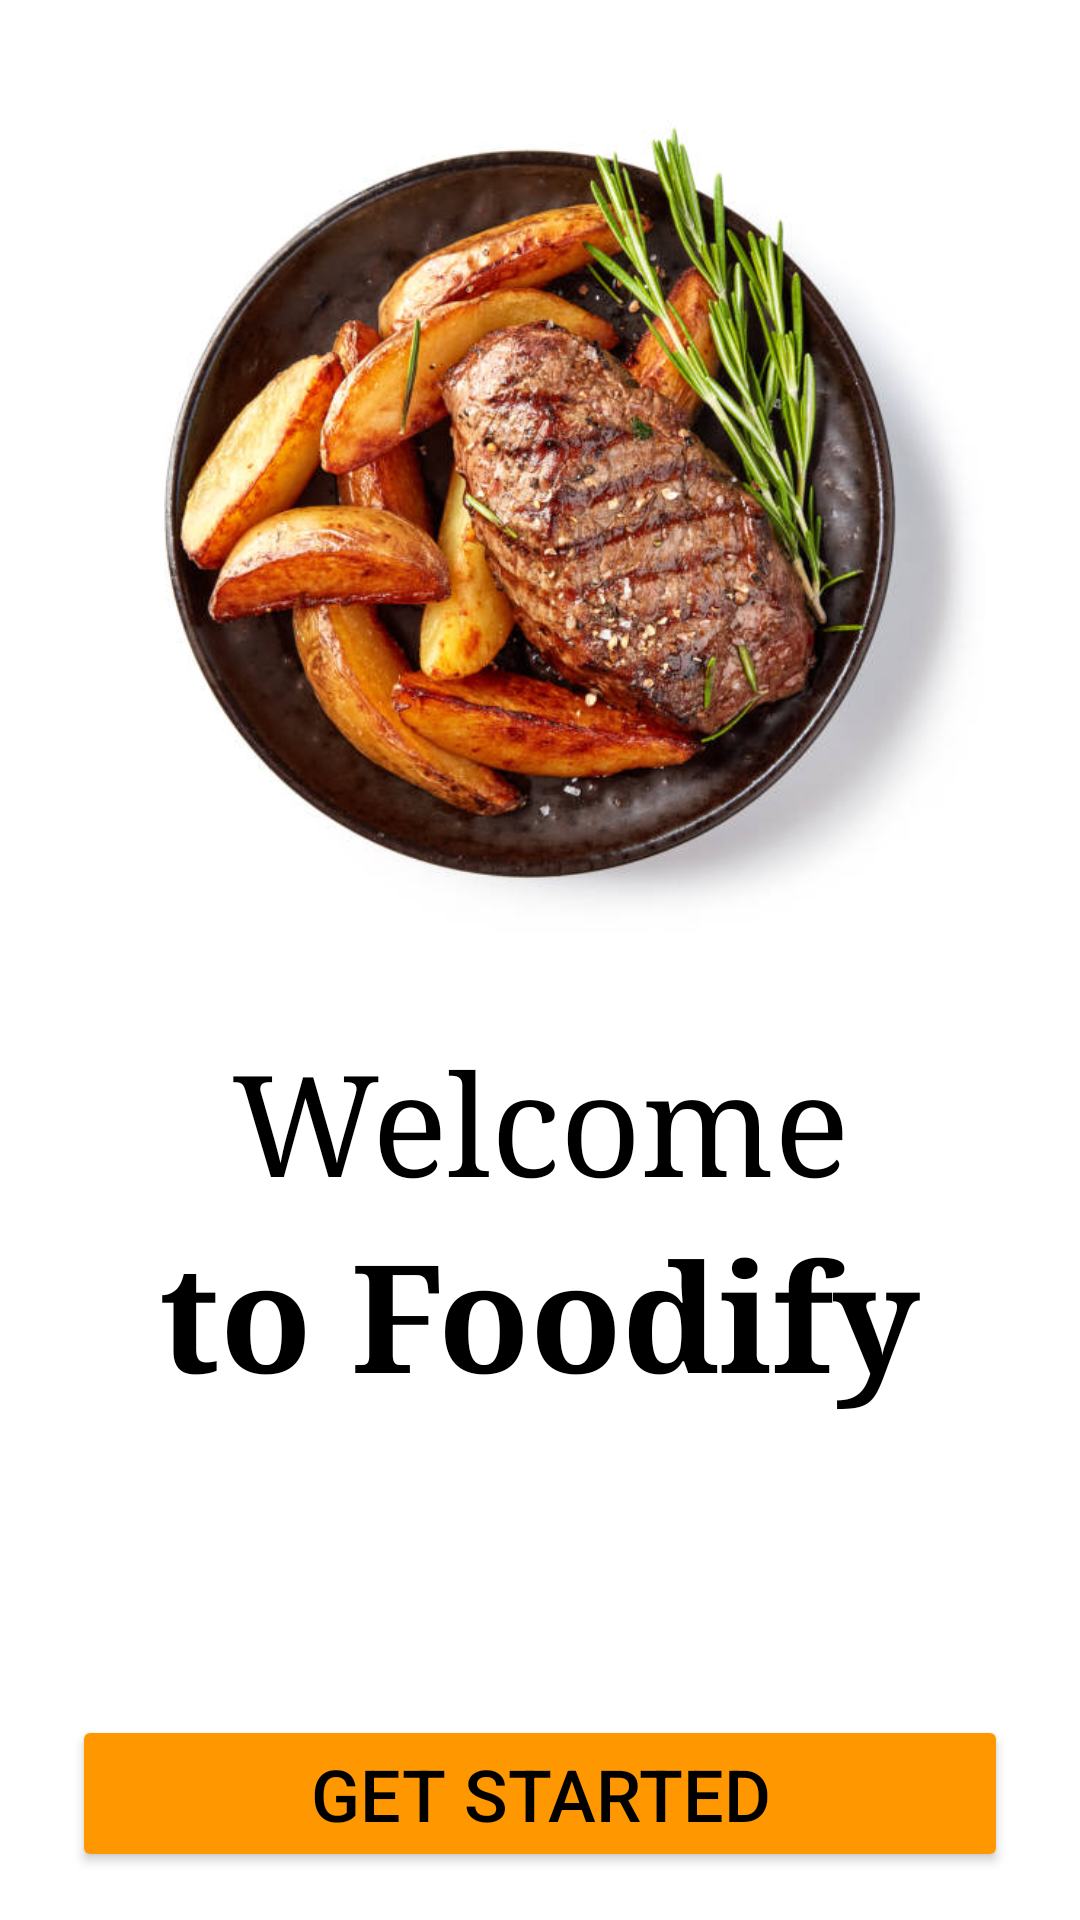

This screen was rendered from an Android layout file. Write that file and the resources it references.
<!-- AndroidManifest.xml: application theme Theme.MyFoodsApp -->
<!-- res/layout/fragment_entry.xml -->
<?xml version="1.0" encoding="utf-8"?>
<androidx.constraintlayout.widget.ConstraintLayout xmlns:android="http://schemas.android.com/apk/res/android"
    xmlns:app="http://schemas.android.com/apk/res-auto"
    xmlns:tools="http://schemas.android.com/tools"
    android:layout_width="match_parent"
    android:layout_height="match_parent"
    android:background="@color/white"
    tools:context=".ui.entry.EntryFragment">


    <Button
        android:id="@+id/btnGetStarted"
        android:layout_width="0dp"
        android:layout_height="wrap_content"
        android:layout_marginStart="24dp"
        android:layout_marginEnd="24dp"
        android:layout_marginBottom="16dp"
        android:backgroundTint="@color/orange"
        android:text="@string/get_started"
        android:textColor="@color/black"
        android:textSize="24sp"
        app:cornerRadius="25dp"
        app:layout_constraintBottom_toBottomOf="parent"
        app:layout_constraintEnd_toEndOf="parent"
        app:layout_constraintStart_toStartOf="parent" />

    <TextView
        android:id="@+id/textView4"
        android:layout_width="wrap_content"
        android:layout_height="wrap_content"
        android:fontFamily="serif"
        android:text="@string/welcome"
        android:textColor="@color/black"
        android:textSize="47sp"
        app:layout_constraintBottom_toTopOf="@+id/textView27"
        app:layout_constraintEnd_toEndOf="parent"
        app:layout_constraintStart_toStartOf="parent" />

    <TextView
        android:id="@+id/textView27"
        android:layout_width="wrap_content"
        android:layout_height="wrap_content"
        android:layout_marginBottom="100dp"
        android:fontFamily="serif"
        android:text="@string/to_foodify"
        android:textColor="@color/black"
        android:textSize="50sp"
        android:textStyle="bold"
        app:layout_constraintBottom_toTopOf="@+id/btnGetStarted"
        app:layout_constraintEnd_toEndOf="parent"
        app:layout_constraintHorizontal_bias="0.498"
        app:layout_constraintStart_toStartOf="parent" />

    <ImageView
        android:id="@+id/imageView7"
        android:layout_width="0dp"
        android:layout_height="0dp"
        android:layout_marginStart="24dp"
        android:layout_marginTop="32dp"
        android:layout_marginEnd="24dp"
        android:layout_marginBottom="32dp"
        android:src="@drawable/img_entry"
        app:layout_constraintBottom_toTopOf="@+id/textView4"
        app:layout_constraintEnd_toEndOf="parent"
        app:layout_constraintHorizontal_bias="0.0"
        app:layout_constraintStart_toStartOf="parent"
        app:layout_constraintTop_toTopOf="parent" />


</androidx.constraintlayout.widget.ConstraintLayout>
<!-- resources referenced by this layout -->
<resources>
  <color name="black">#FF000000</color>
  <color name="orange">#FF9800</color>
  <color name="white">#FFFFFF</color>
  <!-- drawable img_entry: png bitmap (drawable, 581761 bytes) -->
  <string name="get_started">Get Started</string>
  <string name="to_foodify">to Foodify</string>
  <string name="welcome">Welcome</string>
  <style name="Theme.MyFoodsApp" parent="Base.Theme.MyFoodsApp" />
  <style name="Base.Theme.MyFoodsApp" parent="Theme.Material3.DayNight.NoActionBar">
          
          
          <item name="android:statusBarColor">@color/orange</item>
      </style>
</resources>
